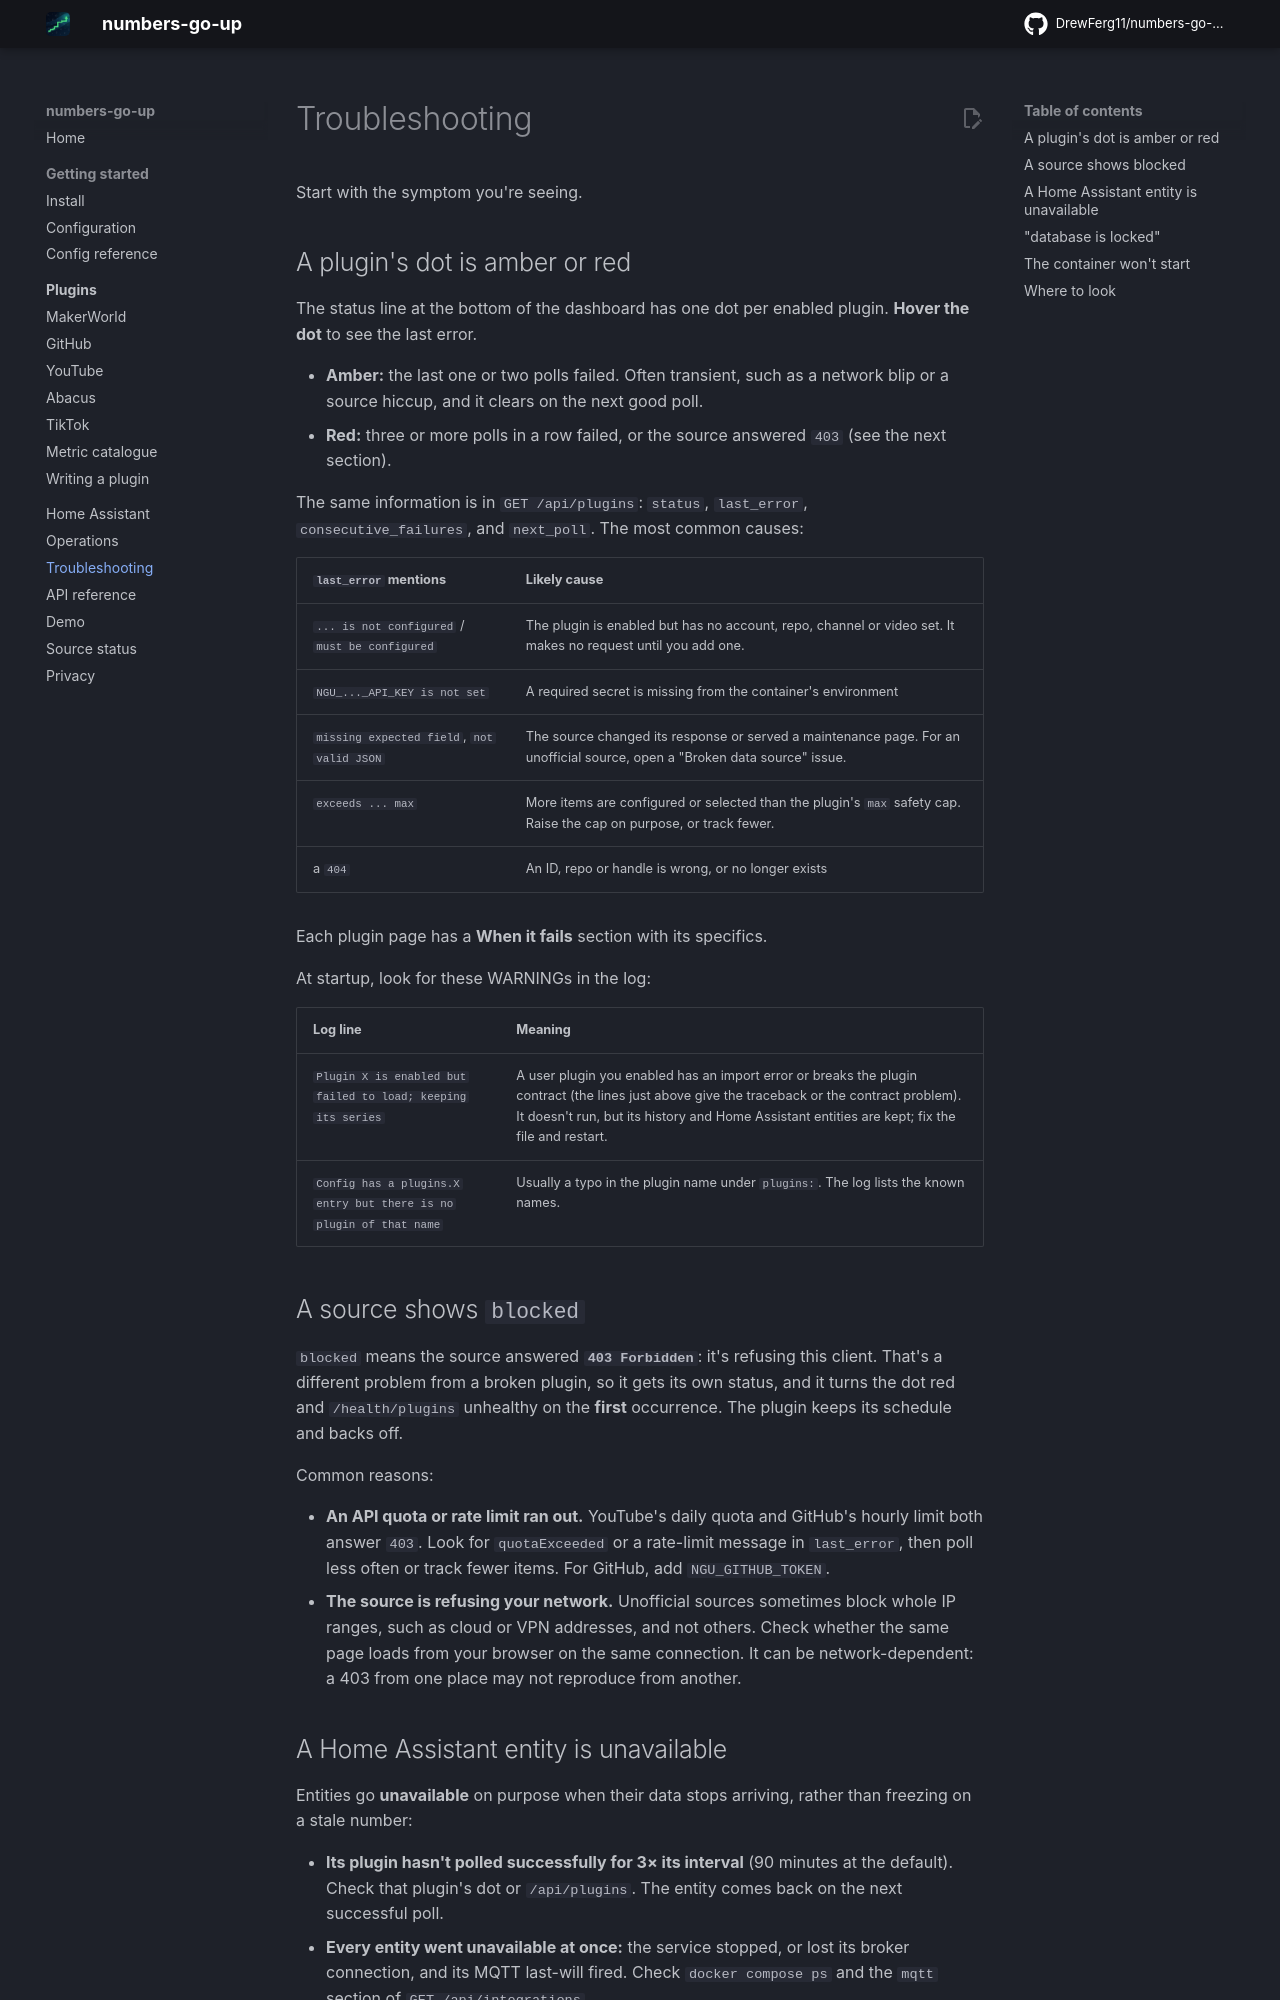

repository: DrewFerg11/numbers-go-up · page: troubleshooting/index.html · generator: mkdocs

# Troubleshooting

Start with the symptom you're seeing.

## A plugin's dot is amber or red

The status line at the bottom of the dashboard has one dot per enabled
plugin. **Hover the dot** to see the last error.

- **Amber:** the last one or two polls failed. Often transient, such as a
  network blip or a source hiccup, and it clears on the next good poll.
- **Red:** three or more polls in a row failed, or the source answered
  `403` (see the next section).

The same information is in `GET /api/plugins`: `status`, `last_error`,
`consecutive_failures`, and `next_poll`. The most common causes:

| `last_error` mentions | Likely cause |
|---|---|
| `... is not configured` / `must be configured` | The plugin is enabled but has no account, repo, channel or video set. It makes no request until you add one. |
| `NGU_..._API_KEY is not set` | A required secret is missing from the container's environment |
| `missing expected field`, `not valid JSON` | The source changed its response or served a maintenance page. For an unofficial source, open a "Broken data source" issue. |
| `exceeds ... max` | More items are configured or selected than the plugin's `max` safety cap. Raise the cap on purpose, or track fewer. |
| a `404` | An ID, repo or handle is wrong, or no longer exists |

Each plugin page has a **When it fails** section with its specifics.

At startup, look for these WARNINGs in the log:

| Log line | Meaning |
|---|---|
| `Plugin X is enabled but failed to load; keeping its series` | A user plugin you enabled has an import error or breaks the plugin contract (the lines just above give the traceback or the contract problem). It doesn't run, but its history and Home Assistant entities are kept; fix the file and restart. |
| `Config has a plugins.X entry but there is no plugin of that name` | Usually a typo in the plugin name under `plugins:`. The log lists the known names. |

## A source shows `blocked`

`blocked` means the source answered **`403 Forbidden`**: it's refusing
this client. That's a different problem from a broken plugin, so it gets
its own status, and it turns the dot red and `/health/plugins` unhealthy on
the **first** occurrence. The plugin keeps its schedule and backs off.

Common reasons:

- **An API quota or rate limit ran out.** YouTube's daily quota and
  GitHub's hourly limit both answer `403`. Look for `quotaExceeded` or a
  rate-limit message in `last_error`, then poll less often or track fewer
  items. For GitHub, add `NGU_GITHUB_TOKEN`.
- **The source is refusing your network.** Unofficial sources sometimes
  block whole IP ranges, such as cloud or VPN addresses, and not others.
  Check whether the same page loads from your browser on the same
  connection. It can be network-dependent: a 403 from one place may not
  reproduce from another.
